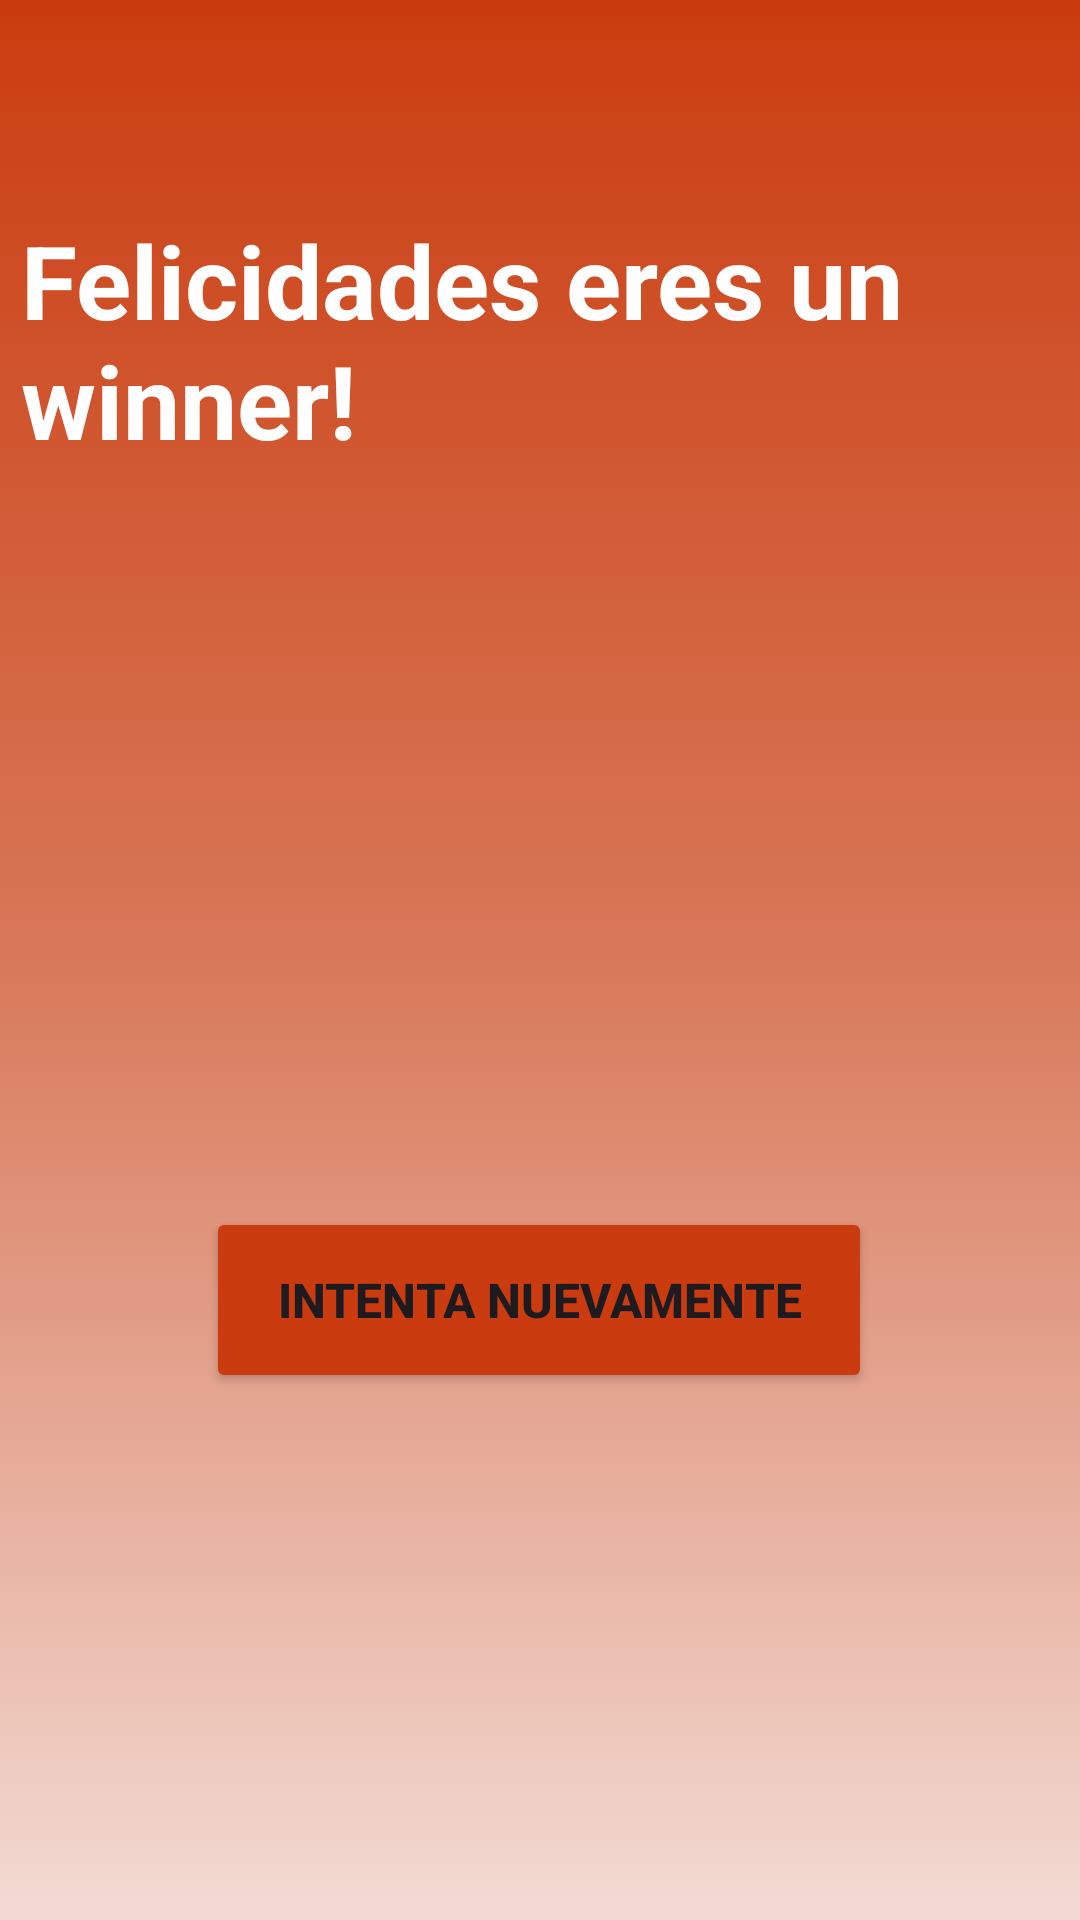

Reconstruct the res/layout file that produces this screen, plus the resources it refers to.
<!-- AndroidManifest.xml: application theme Theme.Trivia -->
<!-- res/layout/fragment_ganaste.xml -->
<?xml version="1.0" encoding="utf-8"?>
<androidx.constraintlayout.widget.ConstraintLayout xmlns:android="http://schemas.android.com/apk/res/android"
    xmlns:app="http://schemas.android.com/apk/res-auto"
    xmlns:tools="http://schemas.android.com/tools"
    android:id="@+id/frameLayout2"
    android:layout_width="match_parent"
    android:layout_height="match_parent"
    android:background="@drawable/fondo_degradado"
    tools:context=".Ganaste" >

    <ImageView
        android:id="@+id/fondo3"
        android:layout_width="419dp"
        android:layout_height="594dp"
        android:contentDescription="@string/fondo3"
        android:src="@drawable/cielo"
        app:layout_constraintBottom_toBottomOf="parent"
        app:layout_constraintEnd_toEndOf="parent"
        app:layout_constraintHorizontal_bias="0.75"
        app:layout_constraintStart_toStartOf="parent"
        app:layout_constraintTop_toTopOf="parent"
        app:layout_constraintVertical_bias="0.271" />

    <Button
        android:id="@+id/button3"
        android:layout_width="222dp"
        android:layout_height="62dp"
        android:backgroundTint="@color/color1"
        android:text="@string/btn4"
        android:textColorLink="@color/color1"
        android:textSize="16sp"
        android:textStyle="bold"
        app:layout_constraintBottom_toBottomOf="parent"
        app:layout_constraintEnd_toEndOf="parent"
        app:layout_constraintHorizontal_bias="0.497"
        app:layout_constraintStart_toStartOf="parent"
        app:layout_constraintTop_toTopOf="parent"
        app:layout_constraintVertical_bias="0.696" />

    <TextView
        android:id="@+id/win"
        android:layout_width="343dp"
        android:layout_height="123dp"
        android:text="@string/win"
        android:textColor="@color/white"
        android:textSize="34sp"
        android:textStyle="bold"
        app:layout_constraintBottom_toBottomOf="parent"
        app:layout_constraintEnd_toEndOf="parent"
        app:layout_constraintHorizontal_bias="0.411"
        app:layout_constraintStart_toStartOf="parent"
        app:layout_constraintTop_toTopOf="parent"
        app:layout_constraintVertical_bias="0.137" />

    <ImageView
        android:id="@+id/ganaste"
        android:layout_width="396dp"
        android:layout_height="512dp"
        android:contentDescription="@string/ganaste"
        android:src="@drawable/win"
        app:layout_constraintBottom_toBottomOf="parent"
        app:layout_constraintEnd_toEndOf="parent"
        app:layout_constraintHorizontal_bias="0.466"
        app:layout_constraintStart_toStartOf="parent"
        app:layout_constraintTop_toTopOf="parent"
        app:layout_constraintVertical_bias="0.38" />

</androidx.constraintlayout.widget.ConstraintLayout>
<!-- resources referenced by this layout -->
<resources>
  <color name="color1">#CA3C0F</color>
  <color name="white">#FFFFFFFF</color>
  <!-- drawable fondo_degradado (drawable) -->
  <?xml version="1.0" encoding="utf-8"?>
  <selector xmlns:android="http://schemas.android.com/apk/res/android">
      <item>
  
          <shape android:shape="rectangle">
              <gradient
                  android:startColor="#CA3C0F"
                  android:centerColor="#D87859"
                  android:endColor="#F3DBD4"
                  android:type="linear"
                  android:angle="270"
                  />
          </shape>
      </item>
  </selector>
  <string name="btn4">Intenta nuevamente</string>
  <string name="fondo3">nubes</string>
  <string name="ganaste">winner</string>
  <string name="win">Felicidades eres un winner!</string>
  <style name="Theme.Trivia" parent="Base.Theme.Trivia" />
  <style name="Base.Theme.Trivia" parent="Theme.Material3.DayNight.NoActionBar">
          
          
      </style>
</resources>
